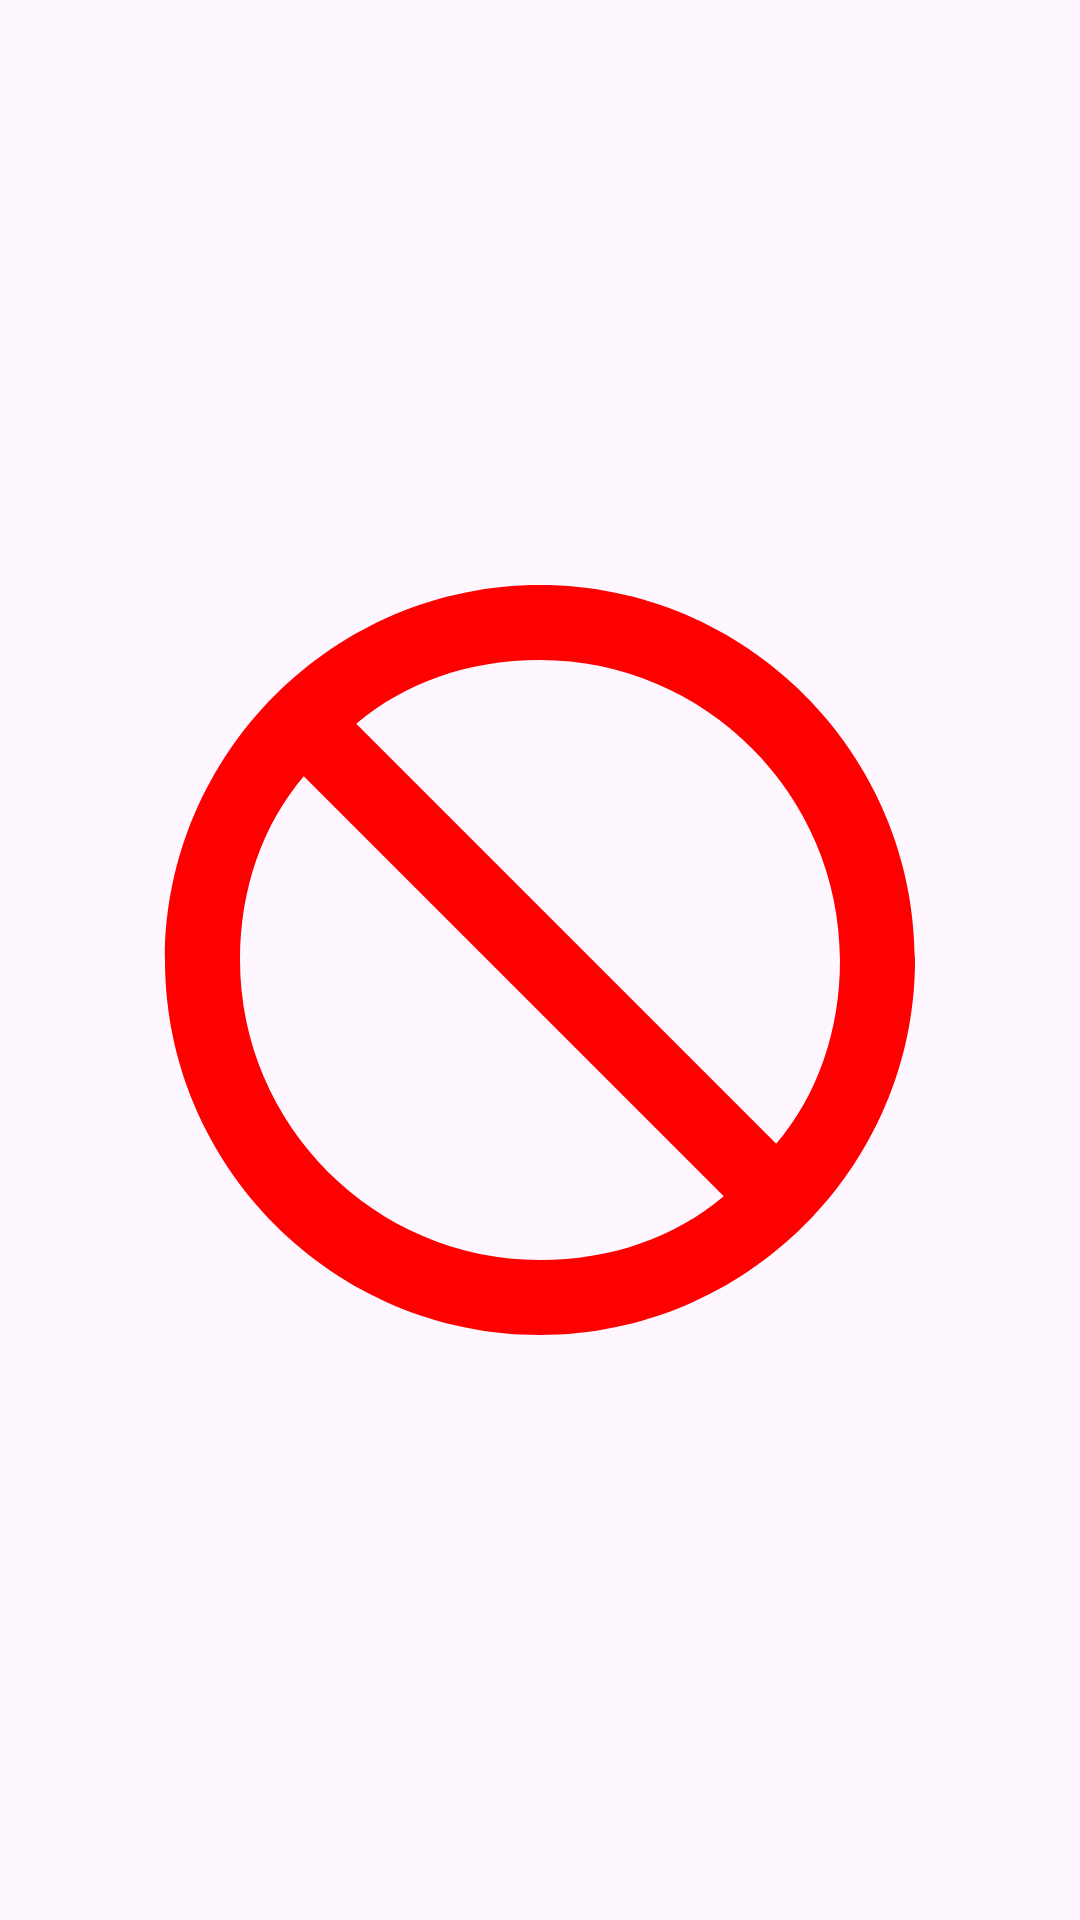

The Android layout XML behind this screen, and the referenced resources:
<!-- AndroidManifest.xml: application theme Theme.RecyclerView4SIM3 -->
<!-- res/layout/fragment_one.xml -->
<?xml version="1.0" encoding="utf-8"?>
<androidx.constraintlayout.widget.ConstraintLayout
    xmlns:android="http://schemas.android.com/apk/res/android"
    xmlns:app="http://schemas.android.com/apk/res-auto"
    xmlns:tools="http://schemas.android.com/tools"
    android:layout_width="match_parent"
    android:layout_height="match_parent"
    tools:context=".FragmentOne">

    <ImageView
        android:id="@+id/imageView"
        android:layout_width="300sp"
        android:layout_height="300sp"
        android:src="@drawable/baseline_block_flipped_24"
        app:layout_constraintBottom_toBottomOf="parent"
        app:layout_constraintEnd_toEndOf="parent"
        app:layout_constraintStart_toStartOf="parent"
        app:layout_constraintTop_toTopOf="parent" />
</androidx.constraintlayout.widget.ConstraintLayout>
<!-- resources referenced by this layout -->
<resources>
  <!-- drawable baseline_block_flipped_24 (drawable) -->
  <vector xmlns:android="http://schemas.android.com/apk/res/android" android:height="24dp" android:tint="#FF0000" android:viewportHeight="24" android:viewportWidth="24" android:width="24dp">
        
      <path android:fillColor="@android:color/white" android:pathData="M22,12c0,-5.5 -4.5,-10 -10,-10S2,6.5 2,12s4.5,10 10,10S22,17.5 22,12zM5.7,7.1l11.2,11.2c-1.3,1.1 -3,1.7 -4.9,1.7c-4.4,0 -8,-3.6 -8,-8C4,10.1 4.6,8.4 5.7,7.1zM20,12c0,1.9 -0.6,3.6 -1.7,4.9L7.1,5.7C8.4,4.6 10.1,4 12,4C16.4,4 20,7.6 20,12z"/>
      
  </vector>
  <style name="Theme.RecyclerView4SIM3" parent="Base.Theme.RecyclerView4SIM3" />
  <style name="Base.Theme.RecyclerView4SIM3" parent="Theme.Material3.DayNight.NoActionBar">
          
          
      </style>
</resources>
